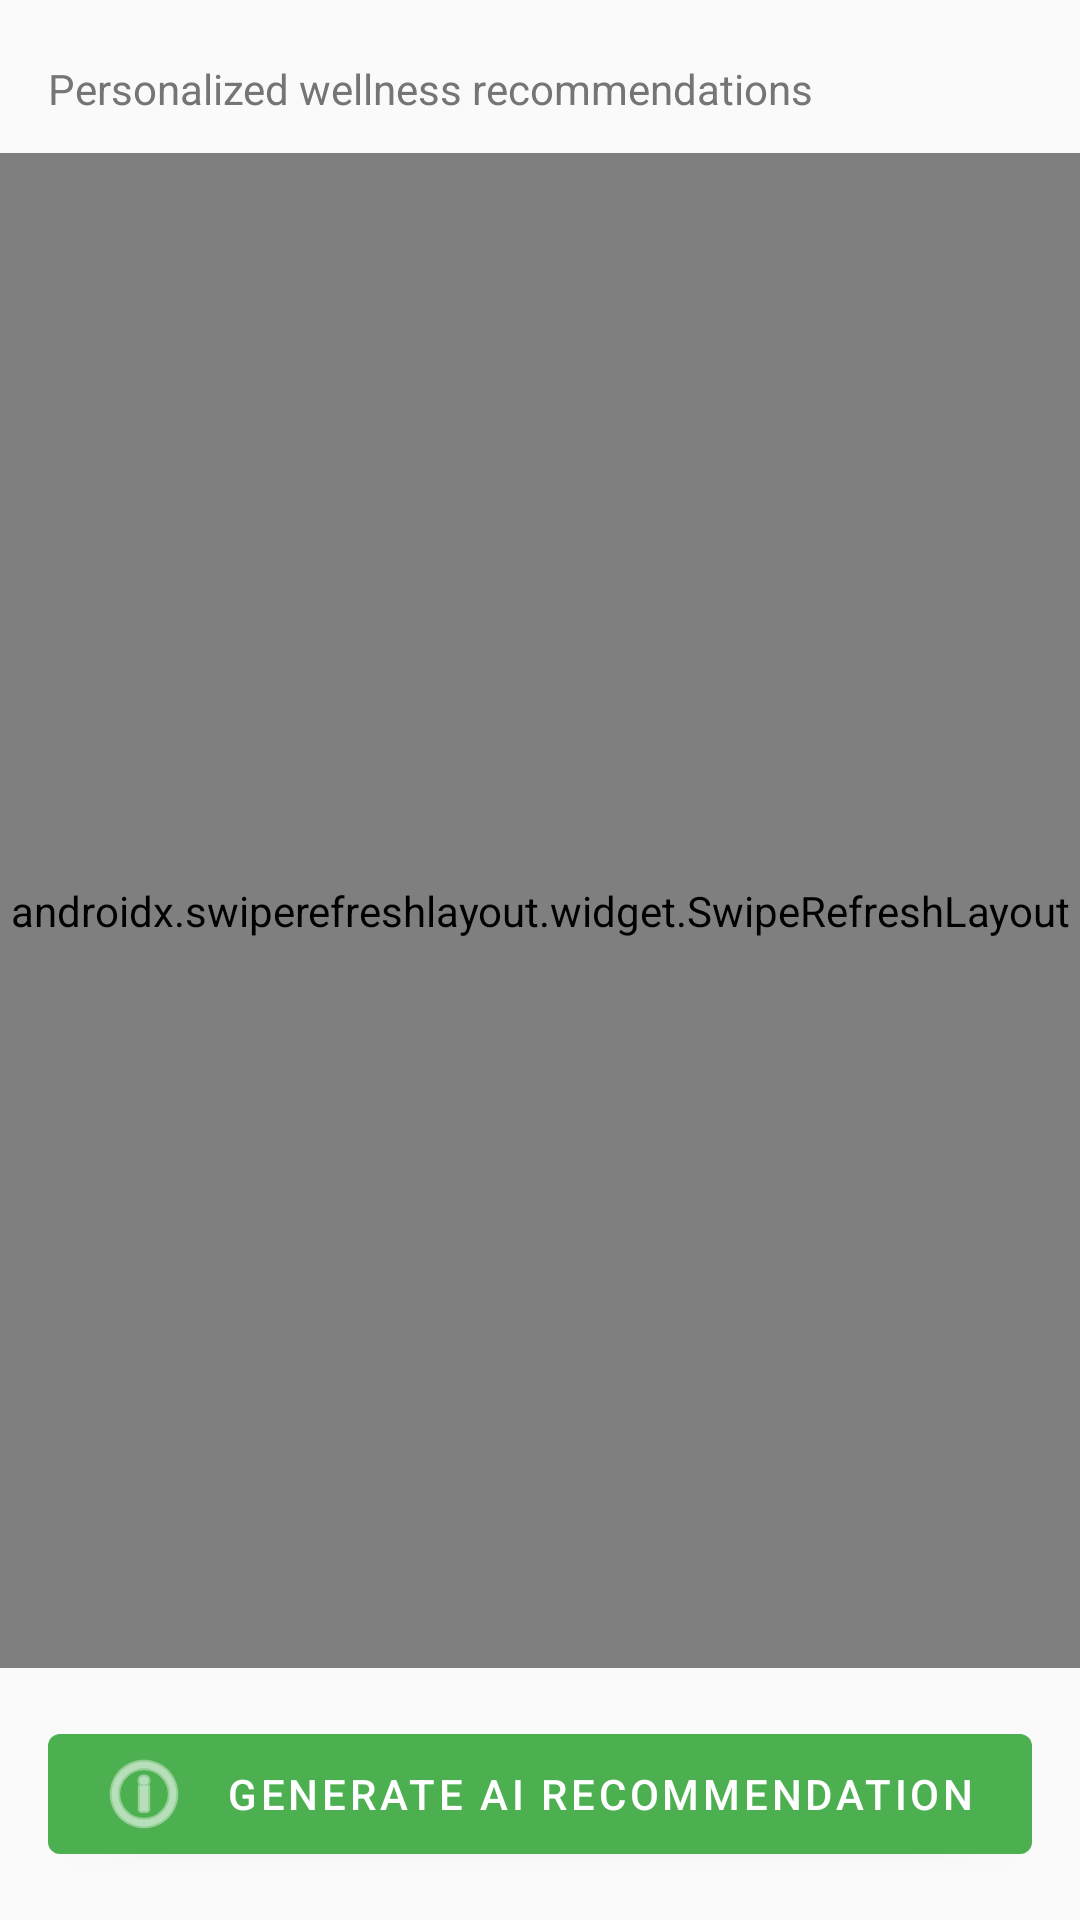

Write the Android layout XML for this screen, with the resource values it uses.
<!-- AndroidManifest.xml: application theme Theme.WellnessApp -->
<!-- res/layout/fragment_coach.xml -->
<?xml version="1.0" encoding="utf-8"?>
<LinearLayout xmlns:android="http://schemas.android.com/apk/res/android"
    xmlns:app="http://schemas.android.com/apk/res-auto"
    android:layout_width="match_parent"
    android:layout_height="match_parent"
    android:background="@color/background"
    android:orientation="vertical">

    <LinearLayout
        android:layout_width="match_parent"
        android:layout_height="wrap_content"
        android:orientation="vertical"
        android:paddingStart="16dp"
        android:paddingTop="16dp"
        android:paddingEnd="16dp"
        android:paddingBottom="12dp">

        <TextView
            android:id="@+id/tvCoachSubtitle"
            android:layout_width="match_parent"
            android:layout_height="wrap_content"
            android:layout_marginTop="4dp"
            android:text="Personalized wellness recommendations"
            android:textColor="@color/textSecondary"
            android:textSize="14sp" />
    </LinearLayout>

    <FrameLayout
        android:layout_width="match_parent"
        android:layout_height="0dp"
        android:layout_weight="1">

        <androidx.swiperefreshlayout.widget.SwipeRefreshLayout
            android:id="@+id/swipeRefresh"
            android:layout_width="match_parent"
            android:layout_height="match_parent">

            <androidx.recyclerview.widget.RecyclerView
                android:id="@+id/recyclerView"
                android:layout_width="match_parent"
                android:layout_height="match_parent"
                android:padding="8dp" />

        </androidx.swiperefreshlayout.widget.SwipeRefreshLayout>

        <TextView
            android:id="@+id/tvEmpty"
            android:layout_width="match_parent"
            android:layout_height="match_parent"
            android:gravity="center"
            android:padding="32dp"
            android:text="No recommendations yet. Tap the button below to generate one."
            android:textColor="@color/textSecondary"
            android:textSize="14sp"
            android:visibility="gone" />

    </FrameLayout>

    <ProgressBar
        android:id="@+id/progressBar"
        android:layout_width="wrap_content"
        android:layout_height="wrap_content"
        android:layout_gravity="center"
        android:layout_margin="8dp"
        android:visibility="gone" />

    <com.google.android.material.button.MaterialButton
        android:id="@+id/btnGenerate"
        android:layout_width="match_parent"
        android:layout_height="wrap_content"
        android:layout_margin="16dp"
        android:text="Generate AI Recommendation"
        app:icon="@android:drawable/ic_menu_info_details" />

</LinearLayout>
<!-- resources referenced by this layout -->
<resources>
  <color name="background">#FAFAFA</color>
  <color name="textSecondary">#757575</color>
  <style name="Theme.WellnessApp" parent="Theme.MaterialComponents.Light.NoActionBar">
          <item name="colorPrimary">@color/primary</item>
          <item name="colorPrimaryDark">@color/primaryDark</item>
          <item name="colorAccent">@color/accent</item>
          <item name="android:windowBackground">@color/background</item>
      </style>
  <color name="primary">#4CAF50</color>
  <color name="primaryDark">#388E3C</color>
  <color name="accent">#FF9800</color>
</resources>
